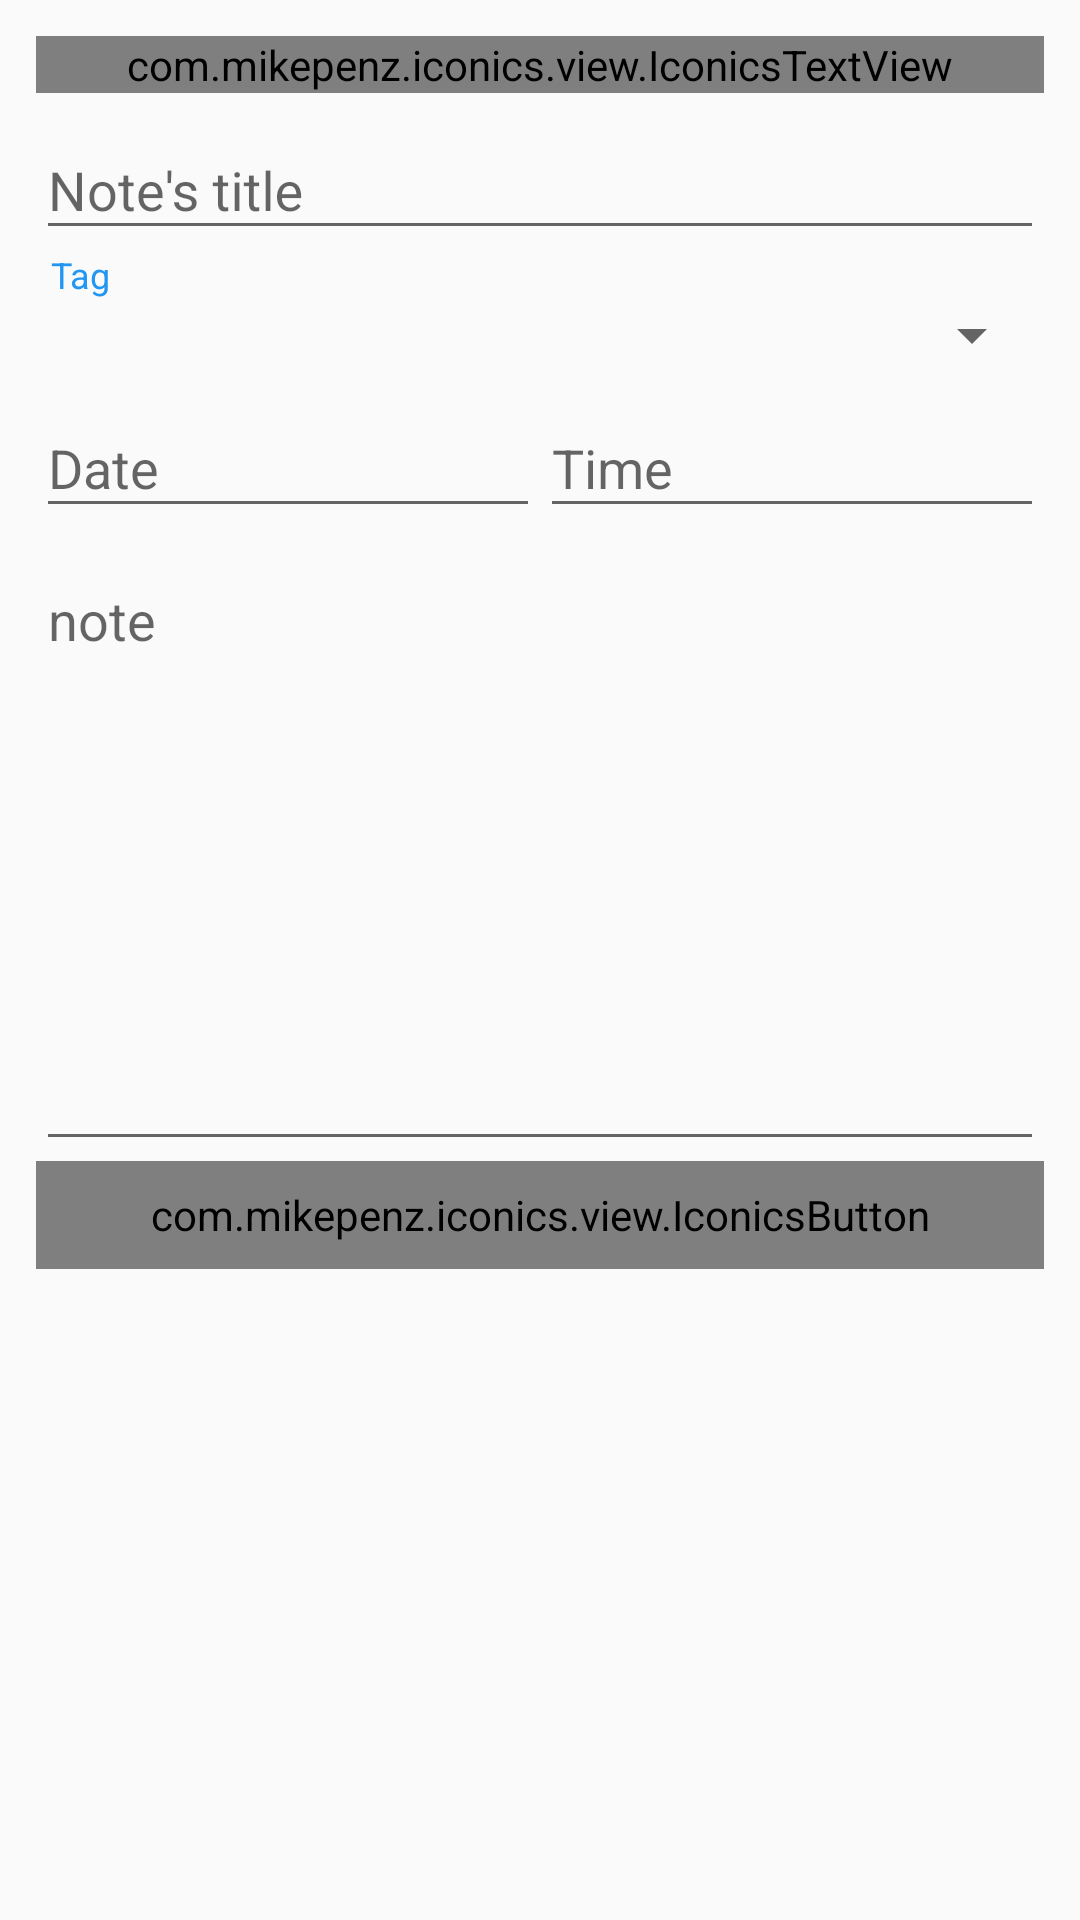

Produce the Android XML layout that renders to this screen, including the resource entries it uses.
<!-- AndroidManifest.xml: application theme AppTheme -->
<!-- res/layout/fragment_create.xml -->
<?xml version="1.0" encoding="utf-8"?>
<LinearLayout xmlns:android="http://schemas.android.com/apk/res/android"
    android:layout_width="match_parent"
    android:layout_height="match_parent"
    android:orientation="vertical"
    android:padding="12dp">

    <com.mikepenz.iconics.view.IconicsTextView
        android:layout_width="match_parent"
        android:layout_height="wrap_content"
        android:gravity="center"
        android:text="{faw-sticky-note} Notes"
        android:textColor="@color/colorPrimary"
        android:textSize="32sp" />
    
    <android.support.design.widget.TextInputLayout
        android:layout_width="match_parent"
        android:layout_height="wrap_content">

        <EditText
            android:id="@+id/et_title"
            android:layout_width="match_parent"
            android:layout_height="wrap_content"
            android:hint="Note's title" />
    </android.support.design.widget.TextInputLayout>
    
    <TextView
        style="@style/labelStyle"
        android:layout_width="match_parent"
        android:layout_height="wrap_content"
        android:text="Tag" />

    <Spinner
        android:id="@+id/s_tag"
        android:layout_width="match_parent"
        android:layout_height="wrap_content"></Spinner>
    
    <LinearLayout
        android:layout_width="match_parent"
        android:layout_height="wrap_content"
        android:orientation="horizontal">

        <android.support.design.widget.TextInputLayout
            android:layout_width="match_parent"
            android:layout_height="wrap_content"
            android:layout_weight="1">

            <EditText
                android:id="@+id/et_date"
                android:layout_width="match_parent"
                android:layout_height="wrap_content"
                android:layout_weight="1"
                android:hint="Date" />
        </android.support.design.widget.TextInputLayout>

        <android.support.design.widget.TextInputLayout
            android:layout_width="match_parent"
            android:layout_height="wrap_content"
            android:layout_weight="1">

            <EditText
                android:id="@+id/et_time"
                android:layout_width="match_parent"
                android:layout_height="wrap_content"
                android:layout_weight="1"
                android:hint="Time" />
        </android.support.design.widget.TextInputLayout>
    </LinearLayout>

    <android.support.design.widget.TextInputLayout
        android:layout_width="match_parent"
        android:layout_height="wrap_content">

        <EditText
            android:id="@+id/et_note"
            android:layout_width="match_parent"
            android:layout_height="200dp"
            android:ems="10"
            android:gravity="left|top"
            android:hint="note"
            android:inputType="textMultiLine" />
    </android.support.design.widget.TextInputLayout>

    <com.mikepenz.iconics.view.IconicsButton
        android:id="@+id/b_save"
        style="?android:attr/borderlessButtonStyle"
        android:layout_width="match_parent"
        android:layout_height="36dp"
        android:layout_gravity="bottom"
        android:background="@color/colorGreen"
        android:stateListAnimator="@null"
        android:text="Save"
        android:textColor="@color/colorIconOrText"
        android:textSize="14sp"
        android:textStyle="bold" />
</LinearLayout>
<!-- resources referenced by this layout -->
<resources>
  <color name="colorGreen">#4CAF50</color>
  <color name="colorIconOrText">#FFFFFF</color>
  <color name="colorPrimary">#2196F3</color>
  <style name="labelStyle">
          <item name="android:textColor">@color/colorPrimary</item>
          <item name="android:textSize">12sp</item>
          <item name="android:paddingLeft">5sp</item>
      </style>
  <style name="AppTheme" parent="Theme.AppCompat.Light.DarkActionBar">
          
          <item name="colorPrimary">@color/colorPrimary</item>
          <item name="colorPrimaryDark">@color/colorPrimaryDark</item>
          <item name="colorAccent">@color/colorAccent</item>
      </style>
  <color name="colorPrimaryDark">#1976D2</color>
  <color name="colorAccent">#03A9F4</color>
</resources>
